Dataset: data (GitHub, kierrarg/animals-prediction). Classes: cat, dog, ferret.

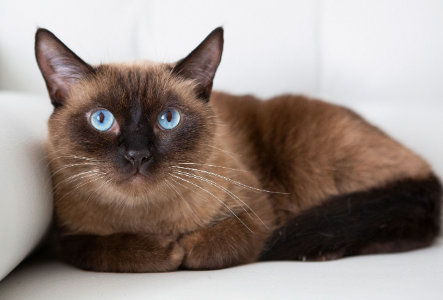
Label: cat

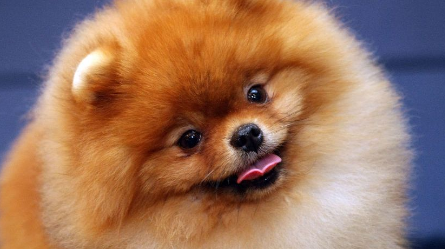
Label: dog

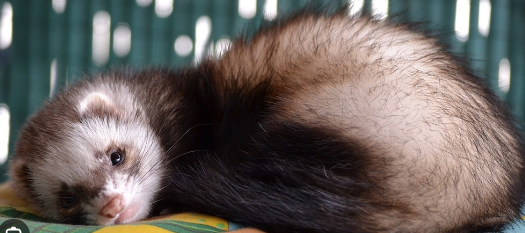
Label: ferret

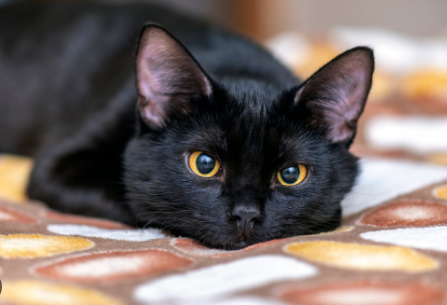
Label: cat

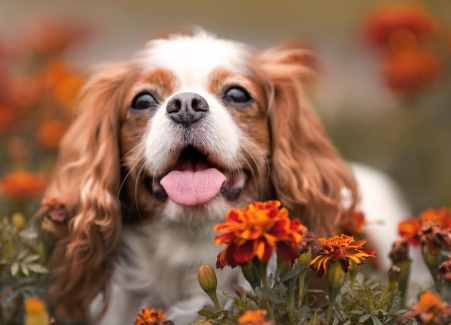
Label: dog

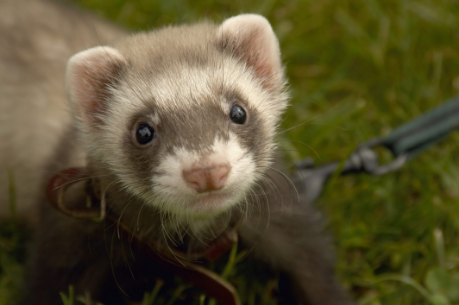
Label: ferret
